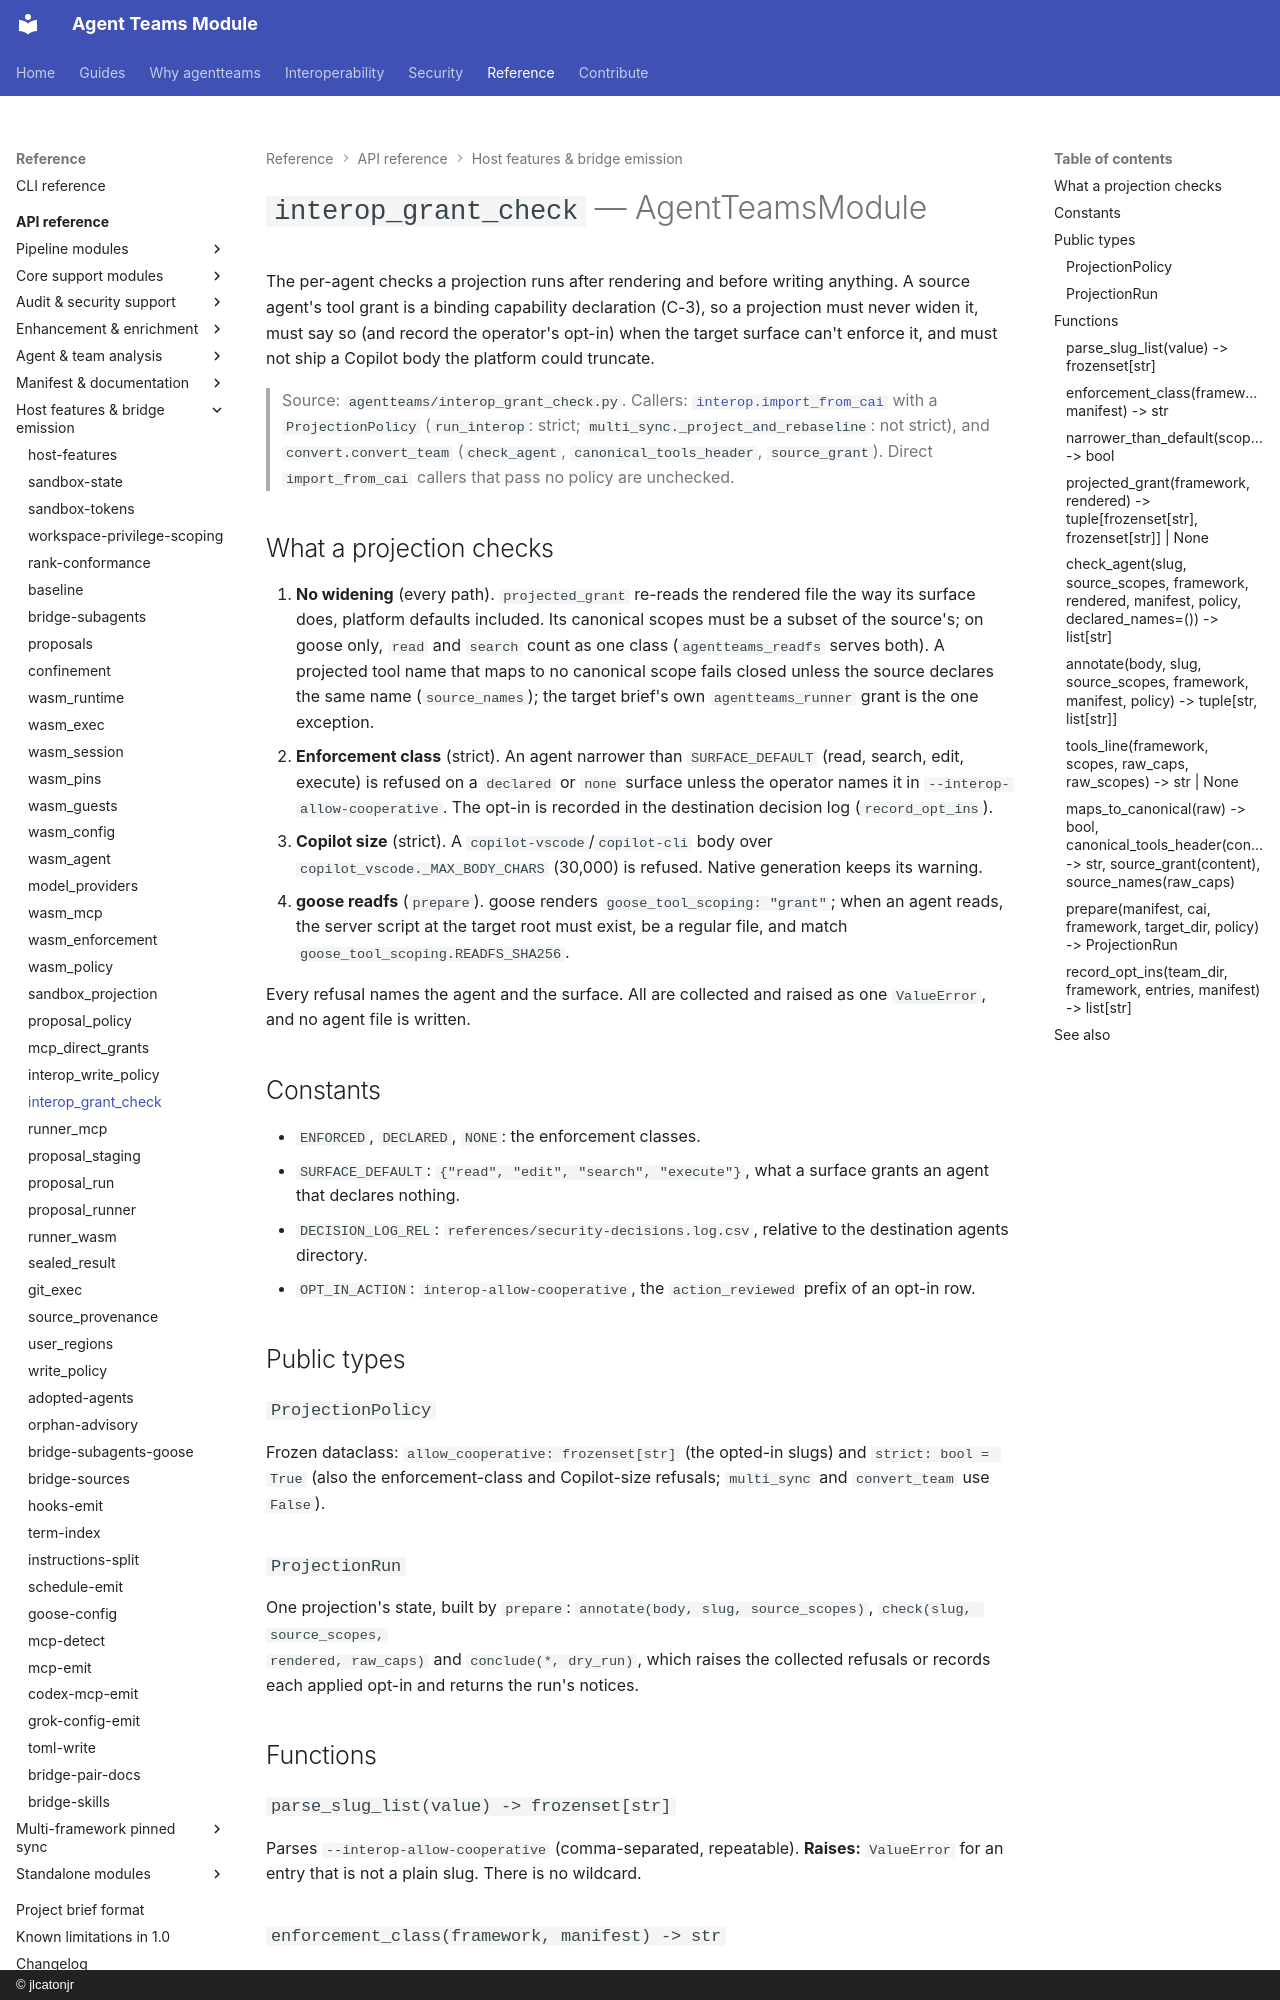

repository: jlcatonjr/agentteams · page: api-reference/interop-grant-check/index.html · generator: mkdocs · copyright: © jlcatonjr

# `interop_grant_check` — AgentTeamsModule

The per-agent checks a projection runs after rendering and before writing anything. A source agent's tool grant is a
binding capability declaration (C-3), so a projection must never widen it, must say so (and record the operator's
opt-in) when the target surface can't enforce it, and must not ship a Copilot body the platform could truncate.

> Source: `agentteams/interop_grant_check.py`. Callers: [`interop.import_from_cai`](interop.md) with a
> `ProjectionPolicy` (`run_interop`: strict; `multi_sync._project_and_rebaseline`: not strict), and
> `convert.convert_team` (`check_agent`, `canonical_tools_header`, `source_grant`). Direct `import_from_cai`
> callers that pass no policy are unchecked.

## What a projection checks

1. **No widening** (every path). `projected_grant` re-reads the rendered file the way its surface does, platform
   defaults included. Its canonical scopes must be a subset of the source's; on goose only, `read` and `search` count
   as one class (`agentteams_readfs` serves both). A projected tool name that maps to no canonical scope fails closed
   unless the source declares the same name (`source_names`); the target brief's own `agentteams_runner` grant is
   the one exception.
2. **Enforcement class** (strict). An agent narrower than `SURFACE_DEFAULT` (read, search, edit, execute) is refused
   on a `declared` or `none` surface unless the operator names it in `--interop-allow-cooperative`. The opt-in is
   recorded in the destination decision log (`record_opt_ins`).
3. **Copilot size** (strict). A `copilot-vscode`/`copilot-cli` body over `copilot_vscode._MAX_BODY_CHARS` (30,000)
   is refused. Native generation keeps its warning.
4. **goose readfs** (`prepare`). goose renders `goose_tool_scoping: "grant"`; when an agent reads, the server script
   at the target root must exist, be a regular file, and match `goose_tool_scoping.READFS_SHA256`.

Every refusal names the agent and the surface. All are collected and raised as one `ValueError`, and no agent file
is written.

## Constants

- `ENFORCED`, `DECLARED`, `NONE`: the enforcement classes.
- `SURFACE_DEFAULT`: `{"read", "edit", "search", "execute"}`, what a surface grants an agent that declares nothing.
- `DECISION_LOG_REL`: `references/security-decisions.log.csv`, relative to the destination agents directory.
- `OPT_IN_ACTION`: `interop-allow-cooperative`, the `action_reviewed` prefix of an opt-in row.

## Public types

### `ProjectionPolicy`

Frozen dataclass: `allow_cooperative: frozenset[str]` (the opted-in slugs) and `strict: bool = True` (also the
enforcement-class and Copilot-size refusals; `multi_sync` and `convert_team` use `False`).

### `ProjectionRun`

One projection's state, built by `prepare`: `annotate(body, slug, source_scopes)`, `check(slug, source_scopes,
rendered, raw_caps)` and `conclude(*, dry_run)`, which raises the collected refusals or records each applied opt-in
and returns the run's notices.

## Functions

### `parse_slug_list(value) -> frozenset[str]`

Parses `--interop-allow-cooperative` (comma-separated, repeatable). **Raises:** `ValueError` for an entry that is
not a plain slug. There is no wildcard.
